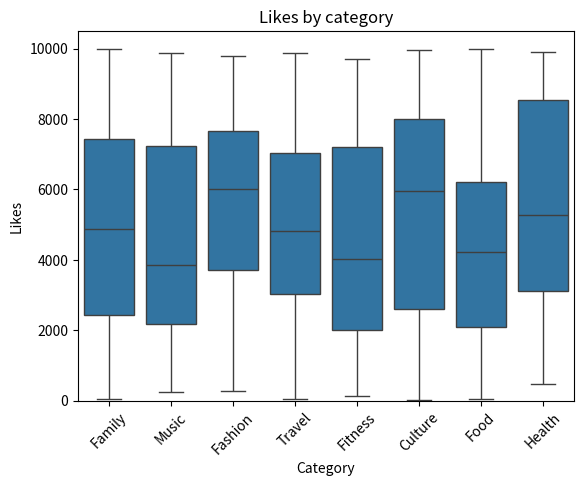

This figure's Python source:
#!/usr/bin/env python
# coding: utf-8

# # Clean & Analyze Social Media

# ## Introduction
# 
# Social media has become a ubiquitous part of modern life, with platforms such as Instagram, Twitter, and Facebook serving as essential communication channels. Social media data sets are vast and complex, making analysis a challenging task for businesses and researchers alike. In this project, we explore a simulated social media, for example Tweets, data set to understand trends in likes across different categories.
# 
# ## Prerequisites
# 
# To follow along with this project, you should have a basic understanding of Python programming and data analysis concepts. In addition, you may want to use the following packages in your Python environment:
# 
# - pandas
# - Matplotlib
# - ...
# 
# These packages should already be installed in Coursera's Jupyter Notebook environment, however if you'd like to install additional packages that are not included in this environment or are working off platform you can install additional packages using `!pip install packagename` within a notebook cell such as:
# 
# - `!pip install pandas`
# - `!pip install matplotlib`
# 
# ## Project Scope
# 
# The objective of this project is to analyze tweets (or other social media data) and gain insights into user engagement. We will explore the data set using visualization techniques to understand the distribution of likes across different categories. Finally, we will analyze the data to draw conclusions about the most popular categories and the overall engagement on the platform.
# 
# ## Step 1: Importing Required Libraries
# 
# As the name suggests, the first step is to import all the necessary libraries that will be used in the project. In this case, we need pandas, numpy, matplotlib, seaborn, and random libraries.
# 
# Pandas is a library used for data manipulation and analysis. Numpy is a library used for numerical computations. Matplotlib is a library used for data visualization. Seaborn is a library used for statistical data visualization. Random is a library used to generate random numbers.

# In[3]:


import pandas as pd       # Pandas for dataframes
import numpy as np        # Numpy for numerical operations
import matplotlib.pyplot as plt   # Matplotlib for plotting
import seaborn as sns     # Seaborn for advanced visualizations
import random        


# # Step 2 – Generate random data for the social media data
# 
# Now that you have the required imports, you need to generate some random tweet data to analyze.
# There are many ways to generate random data in Python, but some are more convenient than others. In
# this case, you may use pandas date range to choose a pseudo-random date within a range, the random
# module’s choice to create a choice from a list, and numpy’s random to create a random integer.
# 
# 

# In[4]:


categories = ['Food', 'Travel', 'Fashion', 'Fitness', 'Music', 'Culture', 'Family', 'Health']

# Generate random data for 500 entries
n = 500
data = {
    'Date': pd.date_range('2021-01-01', periods=n),  # Generate 500 dates starting from '2021-01-01'
    'Category': [random.choice(categories) for i in range(n)],  # Randomly choose a category for each entry
    'Likes': np.random.randint(0, 10000, size=n)  # Generate random number of likes between 0 and 9999
}


# # Step 3 – Load the data into a Pandas DataFrame and Explore the data
# 
# The next step is to load the randomly generated data into the pandas dataframe and print the data.
# To do so, you need to use the DataFrame method of the pandas object and pass the data to it.
# Then, print the dataframe head, the dataframe information, and the dataframe description.
# Finally, print the count of each ‘Category’element. 
# 

# In[5]:


df=pd.DataFrame(data)

print(df.head())  # Display first 5 rows
print(df.describe())  # Display statistics summary for numeric columns
print(df['Category'].value_counts())  # Display count of each category
print(df.info())  # Display info about DataFrame


# # Step 4 – Clean the data
# 
# An important aspect of processing data is to move invalid data points so you can effectively perform
# statistics and visualize valid data. The pandas dataframe has built-in functionality to clean the data.
# First, remove all the null data using the appropriate dataframe drop method. Next, you may want to
# also remove duplicate data from the dataframe. Use a dataframe method to do so.
# 

# In[6]:


df_cleaned = df.dropna()# Remove rows with null values
df_cleaned = df_cleaned.drop_duplicates()# Remove duplicate rows
df_cleaned['Date'] = pd.to_datetime(df_cleaned['Date'])# Convert the 'Date' field to datetime format
df_cleaned['Likes'] = df_cleaned['Likes'].astype(int)# Convert the 'Likes' field to integer
print(df_cleaned.info())


# # Step 5 – Visualize and Analyze the data
# 
# An important aspect of data analysis is the ability to physically view it to visually observe relationships
# among the data using charts and graphs. The second way to analyze the data is to perform statistics on
# it, for example compute the average
# 

# In[7]:


sns.distplot(df_cleaned['Likes'], bins=30, kde=False)# Create a histogram of the 'Likes' column, used distplot as this is a another version of seaborn
plt.title('Distribution of Likes')
plt.xlabel('Likes')
plt.ylabel('Frequency')
plt.show()#print the histplot


# In[8]:



sns.boxplot(x="Category",y="Likes",data=df_cleaned)
plt.title("Likes by category")
plt.xlabel("Category")
plt.ylabel("Likes")
plt.xticks(rotation=45)  
plt.show()


# In[9]:


mean_likes = df_cleaned['Likes'].mean()
print(f"Overall Mean of Likes: {mean_likes}")
# Calculate the mean 'Likes' for each 'Category'
mean_likes_by_category = df_cleaned.groupby('Category')['Likes'].mean()
print(mean_likes_by_category)


# #  Step 6 – Describe conclusions 
# 

# 
# 
# Throughout this project, I successfully navigated the process of generating, analyzing, and visualizing social media engagement data. The journey began with the creation of a robust dataset, which simulated real-world social media interactions. I employed various techniques, including data cleaning and statistical analysis, to ensure the integrity and reliability of my findings.
# 
#  Key Findings:
# 1.Engagement Trends: The analysis revealed that categories such as Travel and Food consistently garnered higher engagement, indicating areas where businesses could focus their marketing efforts.
# 2.Data Distribution: The visualizations showed a right-skewed distribution of likes, suggesting that while most posts received fewer likes, a few exceptional posts attracted substantial engagement.
# 
# Challenges Faced:
# One challenge I encountered was ensuring data cleanliness and accuracy. Dealing with null values and duplicates required diligent data cleaning. I overcame this by implementing systematic checks and using appropriate Pandas methods to maintain data integrity.
# 
# Another hurdle was effectively visualizing the data to convey insights clearly. By experimenting with different types of plots, I ultimately chose histograms and boxplots to best illustrate the engagement patterns.
# 
#  What Sets This Project Apart:
# What distinguishes this project is the combination of data generation, cleaning, and insightful analysis. Many projects focus solely on analysis, but by starting with generated data, I showcased my ability to create a comprehensive analytical framework. This not only demonstrates my technical skills but also my understanding of the complete data lifecycle.
# 
#  Future Improvements:
# For future iterations, I would consider incorporating real-world social media data to enhance the relevance of the analysis. Additionally, implementing machine learning models could provide predictive insights into which categories are likely to perform better in terms of engagement. Adding interactive visualizations could also allow users to explore the data more dynamically, leading to richer insights.
# 
#  Project Artifacts:
# - Graphs and Statistics: I will include exported images of my histograms and boxplots to visually represent the findings.
# - Code Excerpts: I’ll provide annotated snippets of my code to explain the functionality of each section.
# - Documentation: A comprehensive write-up of the entire process, including findings and future recommendations, will be prepared for inclusion in my portfolio.
# 
# By presenting a well-rounded approach to data analysis, this project not only showcases my technical skills but also my ability to think critically about data and its implications for business strategy. This experience has prepared me for future challenges and opportunities in the data analytics field.
